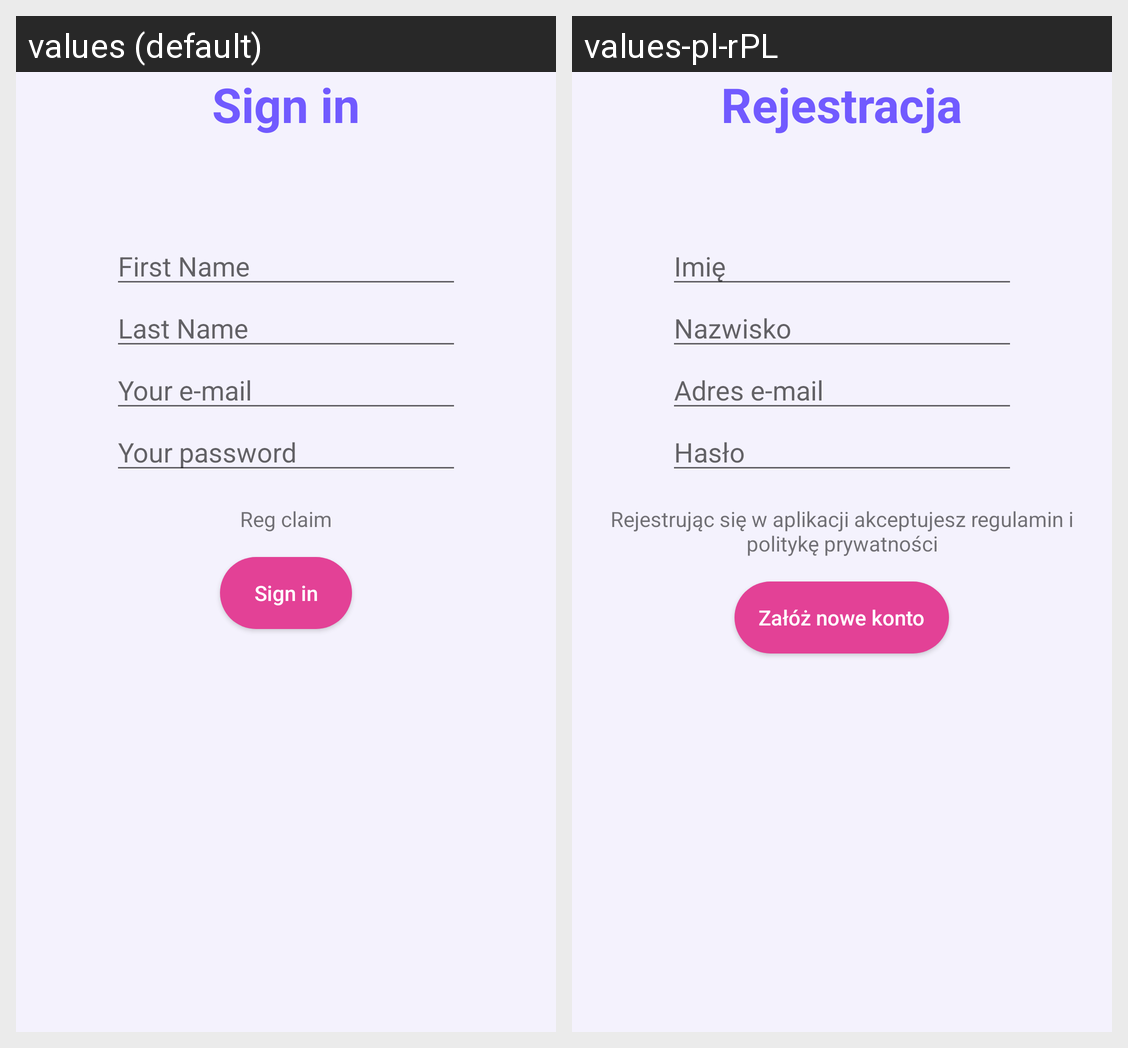

Strings drawn on this Android screen and how each of the app's shown locales translates them:
Android screen res/layout/fragment_signin.xml rendered under 2 locales, left to right: values (default), values-pl-rPL. Device: Nexus 5 (rendered at 1080×1920; each locale shown at half size, 540×960, under a caption strip naming it); theme AppTheme.
Strings drawn on this screen, with the default value and each locale's value (text and hints the layout hard-codes, and strings that could not be matched under every locale, appear in the picture but are not listed):

label_signin
  values: Sign in
  values-pl-rPL: Rejestracja

hint_name
  values: First Name
  values-pl-rPL: Imię

hint_sname
  values: Last Name
  values-pl-rPL: Nazwisko

hint_email
  values: Your e-mail
  values-pl-rPL: Adres e-mail

hint_pass
  values: Your password
  values-pl-rPL: Hasło

info_register_claim
  values: Reg claim
  values-pl-rPL: Rejestrując się w aplikacji akceptujesz regulamin i politykę prywatności

button_signin
  values: Sign in
  values-pl-rPL: Załóż nowe konto
